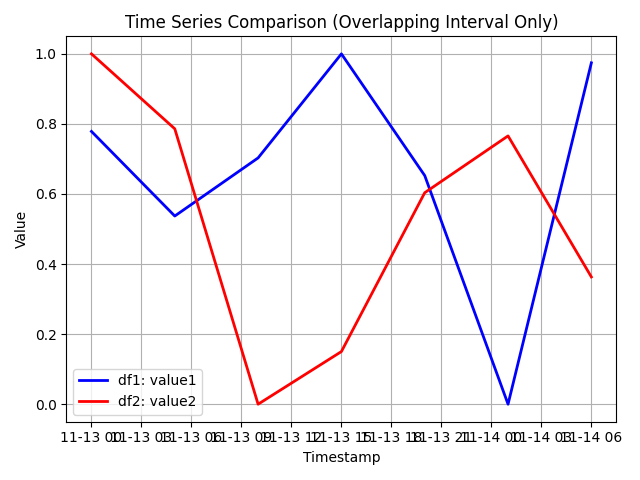

The data file committed next to this chart (first rows):
, captured_at, value1, value2
92, 2015-11-13 00:00:00+00:00, 0.7786, 1.0
93, 2015-11-13 05:00:00+00:00, 0.5371, 0.786
94, 2015-11-13 10:00:00+00:00, 0.703, 0.0
95, 2015-11-13 15:00:00+00:00, 1.0, 0.1503
96, 2015-11-13 20:00:00+00:00, 0.6526, 0.6036
97, 2015-11-14 01:00:00+00:00, 0.0, 0.7658
98, 2015-11-14 06:00:00+00:00, 0.9744, 0.3633
